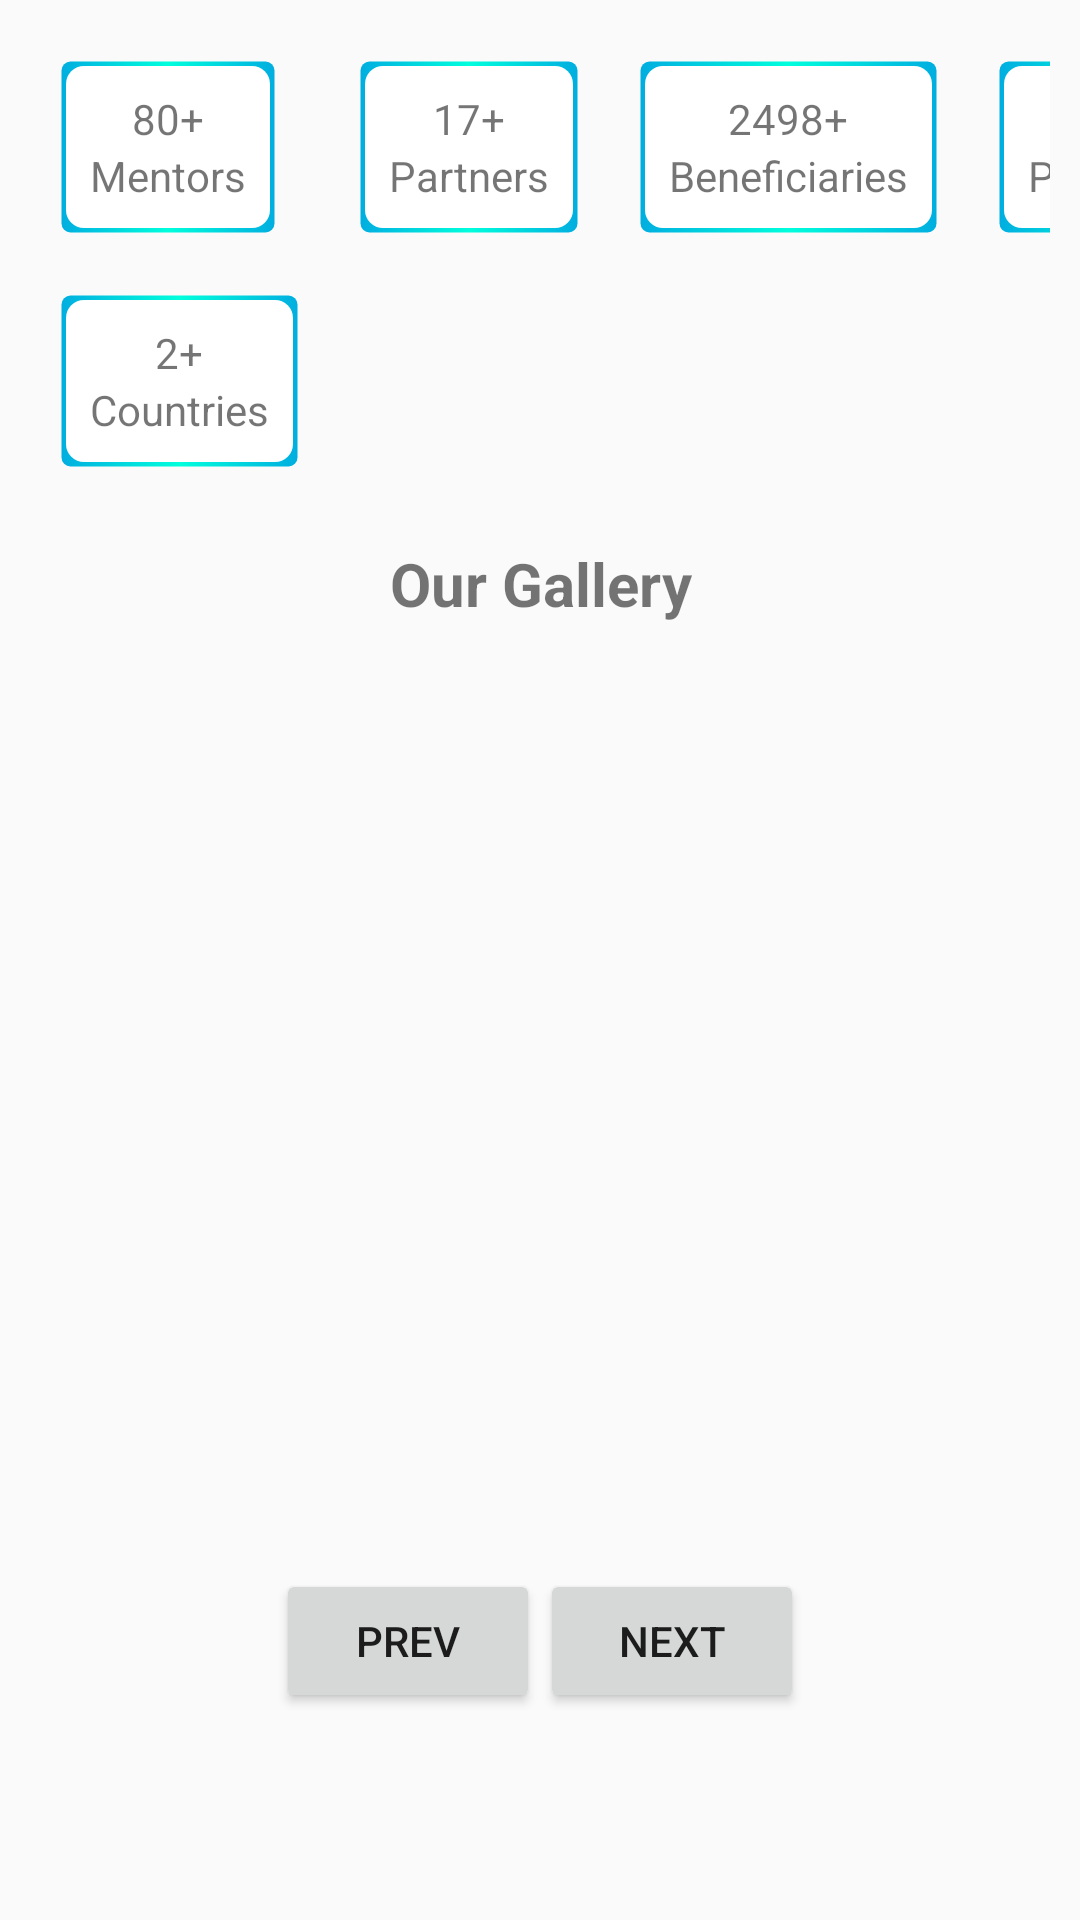

The Android layout XML behind this screen, and the referenced resources:
<!-- AndroidManifest.xml: application theme Theme.ImentoruApp -->
<!-- res/layout/fragment_portfolio.xml -->
<?xml version="1.0" encoding="utf-8"?>
<androidx.constraintlayout.widget.ConstraintLayout
    xmlns:android="http://schemas.android.com/apk/res/android"
    xmlns:app="http://schemas.android.com/apk/res-auto"
    xmlns:tools="http://schemas.android.com/tools"
    android:layout_width="match_parent"
    android:layout_height="match_parent"
    android:padding="10dp"
    tools:context=".Portfolio">

    <LinearLayout
        android:layout_width="match_parent"
        android:layout_height="match_parent"
        android:orientation="vertical">

        <LinearLayout
            android:layout_width="match_parent"
            android:layout_height="wrap_content"
            android:orientation="horizontal">

            <GridLayout
                android:layout_width="match_parent"
                android:layout_height="wrap_content"
                android:columnCount="4">

                <LinearLayout
                    android:layout_width="wrap_content"
                    android:layout_height="wrap_content"
                    android:layout_margin="10dp"
                    android:background="@drawable/card"
                    android:gravity="center"
                    android:orientation="vertical"
                    android:padding="10dp">

                    <TextView
                        android:id="@+id/txt_9"
                        android:layout_width="wrap_content"
                        android:layout_height="wrap_content"
                        android:text="80+" />

                    <TextView
                        android:id="@+id/txt_10"
                        android:layout_width="wrap_content"
                        android:layout_height="wrap_content"
                        android:text="Mentors" />
                </LinearLayout>

                <LinearLayout
                    android:layout_width="wrap_content"
                    android:layout_height="wrap_content"
                    android:layout_margin="10dp"
                    android:background="@drawable/card"
                    android:gravity="center"
                    android:orientation="vertical"
                    android:padding="10dp">

                    <TextView
                        android:id="@+id/txt_8"
                        android:layout_width="wrap_content"
                        android:layout_height="wrap_content"
                        android:text="17+" />

                    <TextView
                        android:id="@+id/txt_7"
                        android:layout_width="wrap_content"
                        android:layout_height="wrap_content"
                        android:text="Partners" />
                </LinearLayout>

                <LinearLayout
                    android:layout_width="wrap_content"
                    android:layout_height="wrap_content"
                    android:layout_margin="10dp"
                    android:background="@drawable/card"
                    android:gravity="center"
                    android:orientation="vertical"
                    android:padding="10dp">

                    <TextView
                        android:id="@+id/txt_1"
                        android:layout_width="wrap_content"
                        android:layout_height="wrap_content"
                        android:text="2498+" />

                    <TextView
                        android:id="@+id/txt_2"
                        android:layout_width="wrap_content"
                        android:layout_height="wrap_content"
                        android:text="Beneficiaries" />
                </LinearLayout>

                <LinearLayout
                    android:layout_width="wrap_content"
                    android:layout_height="wrap_content"
                    android:layout_margin="10dp"
                    android:background="@drawable/card"
                    android:gravity="center"
                    android:orientation="vertical"
                    android:padding="10dp">

                    <TextView
                        android:id="@+id/txt_3"
                        android:layout_width="wrap_content"
                        android:layout_height="wrap_content"
                        android:text="9+" />

                    <TextView
                        android:id="@+id/txt_4"
                        android:layout_width="wrap_content"
                        android:layout_height="wrap_content"
                        android:text="Provinces" />
                </LinearLayout>

                <LinearLayout
                    android:layout_width="wrap_content"
                    android:layout_height="wrap_content"
                    android:layout_margin="10dp"
                    android:background="@drawable/card"
                    android:gravity="center"
                    android:orientation="vertical"
                    android:padding="10dp">

                    <TextView
                        android:id="@+id/txt_5"
                        android:layout_width="wrap_content"
                        android:layout_height="wrap_content"
                        android:text="2+" />

                    <TextView
                        android:id="@+id/txt_6"
                        android:layout_width="wrap_content"
                        android:layout_height="wrap_content"
                        android:text="Countries" />
                </LinearLayout>
            </GridLayout>
        </LinearLayout>

        <TextView
            android:id="@+id/textView30"
            android:layout_width="match_parent"
            android:layout_height="wrap_content"
            android:layout_marginTop="15dp"
            android:gravity="center"
            android:text="Our Gallery"
            android:textSize="20sp"
            android:textStyle="bold"
            app:layout_marginBaseline="30dp" />

        <ImageSwitcher
            android:id="@+id/imgSwitcher"
            android:layout_width="match_parent"
            android:layout_height="300dp" />

        <LinearLayout
            android:layout_width="match_parent"
            android:layout_height="wrap_content"
            android:orientation="horizontal"
            android:gravity="center"
            android:layout_marginTop="15dp">

            <Button
                android:id="@+id/prev"
                android:layout_width="wrap_content"
                android:layout_height="wrap_content"
                android:text="Prev" />

            <Button
                android:id="@+id/next"
                android:layout_width="wrap_content"
                android:layout_height="wrap_content"
                android:text="Next" />
        </LinearLayout>
    </LinearLayout>

</androidx.constraintlayout.widget.ConstraintLayout>
<!-- resources referenced by this layout -->
<resources>
  <!-- drawable card (drawable) -->
  <?xml version="1.0" encoding="utf-8"?>
  <selector xmlns:android="http://schemas.android.com/apk/res/android">
      <item>
          <layer-list>
              
              <item>
                  <shape>
                      <corners android:radius="3dp"/>
                      <stroke
                          android:width="1dp"
                          android:color="@android:color/transparent" />
                      <gradient
                          android:angle="0"
                          android:startColor="#00aee0"
                          android:centerColor="#00fedc"
                          android:endColor="#00aee0"
                          android:centerX="0.5"
                          android:type="linear"/>
                  </shape>
              </item>
              
              <item android:left="2dp" android:top="2dp" android:right="2dp" android:bottom="2dp">
                  <shape>
                      <solid android:color="@color/white"/>
                      <corners android:radius="6dp"/>
                  </shape>
              </item>
          </layer-list>
      </item>
  </selector>
  <style name="Theme.ImentoruApp" parent="Base.Theme.ImentoruApp" />
  <color name="white">#FFFFFFFF</color>
  <style name="Base.Theme.ImentoruApp" parent="Theme.AppCompat.Light.NoActionBar">
          
          
      </style>
</resources>
